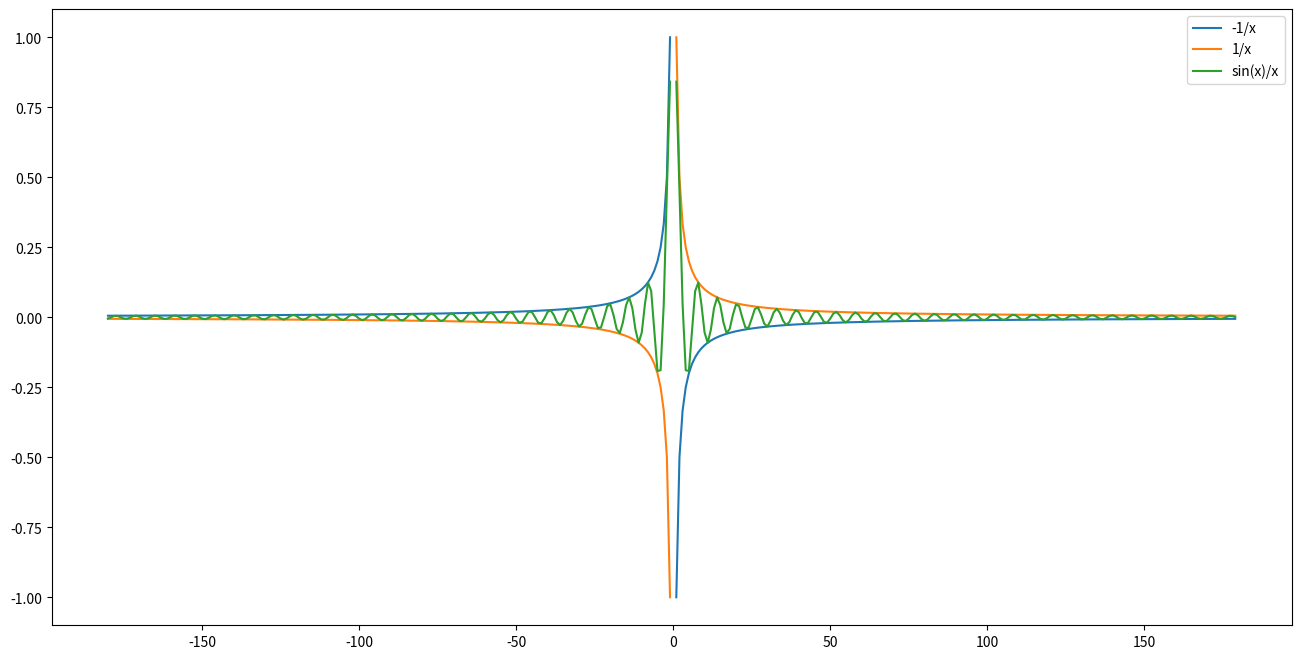

Generate this figure with matplotlib:
import matplotlib.pyplot as plt
import numpy as np

x=np.arange(-180,180,1)

fig=plt.figure(figsize=[16,8])


plt.plot(x,-1/x,'-',label='-1/x')
plt.plot(x,1/x,'-',label='1/x')
plt.plot(x,np.sin(x)/x,'-',label='sin(x)/x')
plt.legend()
plt.show()